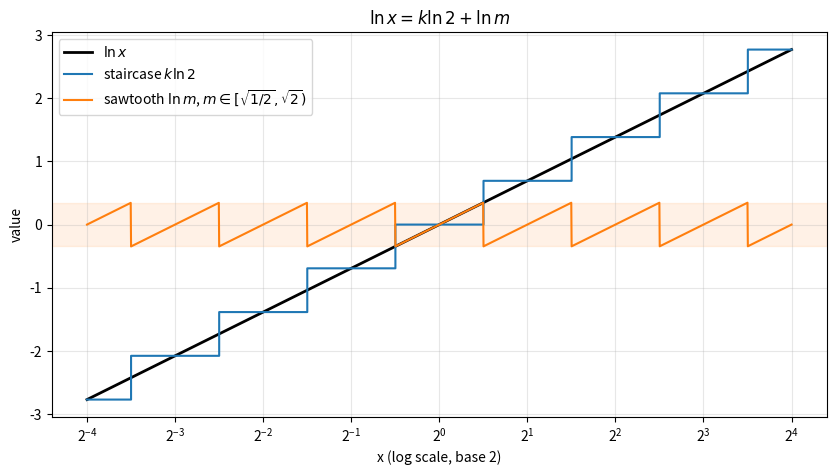
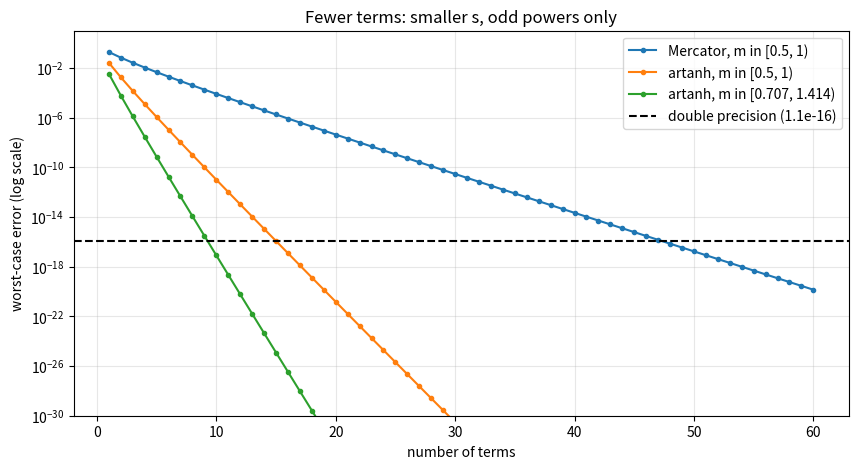
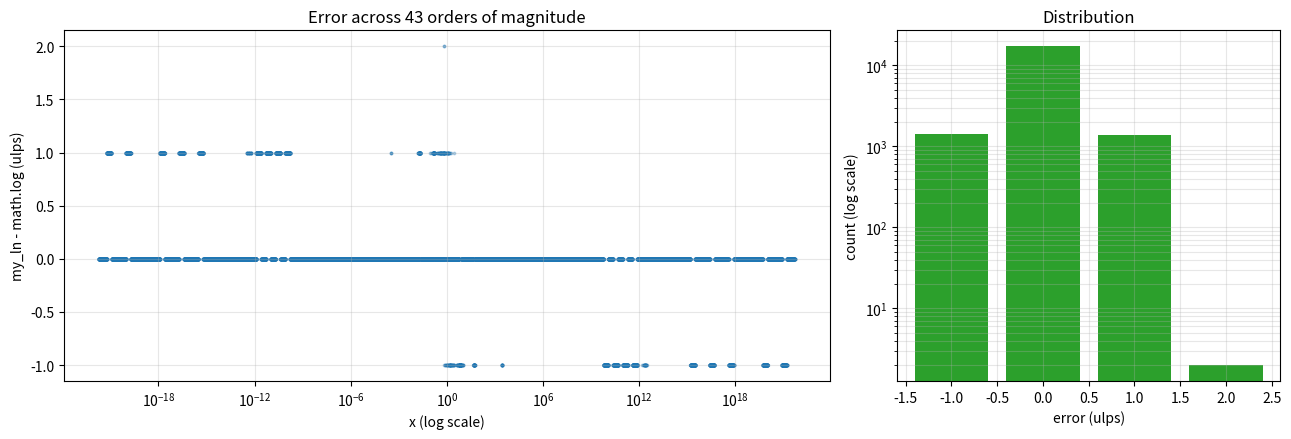

Python code for these plots, in order:
import math

SQRT_HALF = math.sqrt(0.5)


def reduce_range(x):
    m, k = math.frexp(x)              # 0.5 <= m < 1
    if m < SQRT_HALF:
        m, k = 2 * m, k - 1
    return m, k


print("       x            frexp          centred m      k")
for x in [10, 0.1, 1.0, 1e-300, 1e300, 2**0.5, 5e-324]:
    centred_m, k = reduce_range(x)
    print(f"{x:>10.4g}   {str(math.frexp(x)):>28}   {centred_m:.6f}  {k:>6}")

import math
from decimal import Decimal, getcontext

getcontext().prec = 40


def ln_two_series(terms):
    s = Decimal(1) / 3
    total = Decimal(0)
    for n in range(terms):
        total += s ** (2 * n + 1) / (2 * n + 1)
    return 2 * total


for terms in [5, 10, 20, 40]:
    print(f"{terms:>2} terms: {ln_two_series(terms)}")
print("decimal ln(2): ", Decimal(2).ln())
print("as a float equals math.log(2):", float(ln_two_series(40)) == math.log(2))

import math
from decimal import Decimal, getcontext

getcontext().prec = 40
LN2 = float(Decimal(2).ln())          # precomputed once, to 40 digits, then rounded to a float
SQRT_HALF = math.sqrt(0.5)


def reduce_range(x):
    # x = m * 2**k with sqrt(1/2) <= m < sqrt(2)
    m, k = math.frexp(x)              # 0.5 <= m < 1
    if m < SQRT_HALF:
        m, k = 2 * m, k - 1
    return m, k


def artanh_tail(s_squared, terms):
    # 1/3 + s^2/5 + s^4/7 + ... evaluated by Horner's rule
    total = 0.0
    for n in reversed(range(1, terms)):
        total = total * s_squared + 1 / (2 * n + 1)
    return total


def my_ln(x, terms=11):
    if x <= 0:
        raise ValueError("ln needs x > 0")
    m, k = reduce_range(x)
    s = (m - 1) / (m + 1)
    s_squared = s * s
    ln_m = 2 * s + 2 * s * s_squared * artanh_tail(s_squared, terms)
    return k * LN2 + ln_m


for x in [10, 0.1, 2, 1e-300, 1e300, 3.14159, 1.0000001]:
    print(f"x = {x!r:<10}  my_ln = {my_ln(x): .16f}   math.log = {math.log(x): .16f}")

import math
from decimal import Decimal, getcontext

getcontext().prec = 40
LN2 = float(Decimal(2).ln())          # precomputed once, to 40 digits, then rounded to a float
SQRT_HALF = math.sqrt(0.5)


def reduce_range(x):
    # x = m * 2**k with sqrt(1/2) <= m < sqrt(2)
    m, k = math.frexp(x)              # 0.5 <= m < 1
    if m < SQRT_HALF:
        m, k = 2 * m, k - 1
    return m, k


def artanh_tail(s_squared, terms):
    # 1/3 + s^2/5 + s^4/7 + ... evaluated by Horner's rule
    total = 0.0
    for n in reversed(range(1, terms)):
        total = total * s_squared + 1 / (2 * n + 1)
    return total


def my_ln(x, terms=11):
    if x <= 0:
        raise ValueError("ln needs x > 0")
    m, k = reduce_range(x)
    s = (m - 1) / (m + 1)
    s_squared = s * s
    ln_m = 2 * s + 2 * s * s_squared * artanh_tail(s_squared, terms)
    return k * LN2 + ln_m

import numpy as np

rng = np.random.default_rng(seed=0)
test_points = np.exp(rng.uniform(-50, 50, size=100_000))
ulp_errors = np.array([abs(my_ln(x) - math.log(x)) / np.spacing(abs(math.log(x))) for x in test_points])

print("largest error:            ", ulp_errors.max(), "ulps")
print("identical to math.log:    ", f"{np.mean(ulp_errors == 0):.1%}")
print("within 1 ulp of math.log: ", f"{np.mean(ulp_errors <= 1):.3%}")

import math
from decimal import Decimal, getcontext

getcontext().prec = 40
LN2 = float(Decimal(2).ln())          # precomputed once, to 40 digits, then rounded to a float
SQRT_HALF = math.sqrt(0.5)


def reduce_range(x):
    # x = m * 2**k with sqrt(1/2) <= m < sqrt(2)
    m, k = math.frexp(x)              # 0.5 <= m < 1
    if m < SQRT_HALF:
        m, k = 2 * m, k - 1
    return m, k


def artanh_tail(s_squared, terms):
    # 1/3 + s^2/5 + s^4/7 + ... evaluated by Horner's rule
    total = 0.0
    for n in reversed(range(1, terms)):
        total = total * s_squared + 1 / (2 * n + 1)
    return total


def my_ln(x, terms=11):
    if x <= 0:
        raise ValueError("ln needs x > 0")
    m, k = reduce_range(x)
    s = (m - 1) / (m + 1)
    s_squared = s * s
    ln_m = 2 * s + 2 * s * s_squared * artanh_tail(s_squared, terms)
    return k * LN2 + ln_m


LN10 = float(Decimal(10).ln())


def my_log10(x):
    return my_ln(x) / LN10


def my_log2(x):
    m, k = reduce_range(x)
    return k + my_ln(m) / LN2


for x in [1000, 2**20, 0.001, 7]:
    print(f"x = {x:<8}  log10: {my_log10(x)!r:<20} math.log10: {math.log10(x)!r:<20} log2: {my_log2(x)!r:<20} math.log2: {math.log2(x)!r}")
print()
print("math.log(1000, 10) =", repr(math.log(1000, 10)))

from decimal import Decimal, getcontext

getcontext().prec = 60


def agm(a, b, show=False):
    for step in range(1, 40):
        a, b = (a + b) / 2, (a * b).sqrt()
        if show:
            print(f"  step {step:>2}: a - b = {abs(a - b):.2e}")
        if abs(a - b) < Decimal(10) ** -55:
            break
    return a


def gauss_legendre_pi():
    a, b, t, p = Decimal(1), 1 / Decimal(2).sqrt(), Decimal(1) / 4, Decimal(1)
    for _ in range(8):
        a_next = (a + b) / 2
        b = (a * b).sqrt()
        t -= p * (a - a_next) ** 2
        a, p = a_next, 2 * p
    return (a + b) ** 2 / (4 * t)


pi = gauss_legendre_pi()
M = 100
print("AGM(1, 4 / 2^100):")
agm_value = agm(Decimal(1), Decimal(4) / Decimal(2) ** M, show=True)
ln_two_agm = pi / (2 * agm_value) / M

print("ln 2 by AGM :", str(ln_two_agm)[:52])
print("decimal ln 2:", str(Decimal(2).ln())[:52])
print("difference  :", f"{abs(ln_two_agm - Decimal(2).ln()):.1e}")

import math

for n in [1000, 2**60 - 1, 2**60, 3**200]:
    exact_floor = n.bit_length() - 1
    float_floor = math.floor(math.log2(n))
    print(f"bit_length - 1 = {exact_floor:>4}   floor(math.log2(n)) = {float_floor:>4}   n = {str(n)[:20]}{'...' if len(str(n)) > 20 else ''}")

print()
print("math.log works on integers beyond the float range:", math.log(10**400), " (400 ln 10 =", 400 * math.log(10), ")")

import math
from decimal import Decimal, getcontext

getcontext().prec = 40
LN2 = float(Decimal(2).ln())          # precomputed once, to 40 digits, then rounded to a float
SQRT_HALF = math.sqrt(0.5)


def reduce_range(x):
    # x = m * 2**k with sqrt(1/2) <= m < sqrt(2)
    m, k = math.frexp(x)              # 0.5 <= m < 1
    if m < SQRT_HALF:
        m, k = 2 * m, k - 1
    return m, k


def artanh_tail(s_squared, terms):
    # 1/3 + s^2/5 + s^4/7 + ... evaluated by Horner's rule
    total = 0.0
    for n in reversed(range(1, terms)):
        total = total * s_squared + 1 / (2 * n + 1)
    return total


def my_ln(x, terms=11):
    if x <= 0:
        raise ValueError("ln needs x > 0")
    m, k = reduce_range(x)
    s = (m - 1) / (m + 1)
    s_squared = s * s
    ln_m = 2 * s + 2 * s * s_squared * artanh_tail(s_squared, terms)
    return k * LN2 + ln_m

import matplotlib.pyplot as plt
import numpy as np

x_values = np.geomspace(2**-4, 2**4, 2000)
reduced = [reduce_range(x) for x in x_values]
k_values = np.array([k for m, k in reduced])
ln_m_values = np.array([math.log(m) for m, k in reduced])

fig, ax = plt.subplots(figsize=(10, 5))
ax.plot(x_values, np.log(x_values), color="black", linewidth=2, label=r"$\ln x$")
ax.step(x_values, k_values * LN2, where="post", color="tab:blue", label=r"staircase $k \ln 2$")
ax.plot(x_values, ln_m_values, color="tab:orange", label=r"sawtooth $\ln m$, $m \in [\sqrt{1/2}, \sqrt{2})$")
ax.axhspan(-0.347, 0.347, color="tab:orange", alpha=0.1)
ax.set_xscale("log", base=2)
ax.set_xlabel("x (log scale, base 2)")
ax.set_ylabel("value")
ax.set_title(r"$\ln x = k \ln 2 + \ln m$")
ax.grid(True, which="both", alpha=0.3)
ax.legend(loc="upper left")
plt.show()

import math

import matplotlib.pyplot as plt
import numpy as np
from decimal import Decimal, getcontext

getcontext().prec = 50
term_counts = np.arange(1, 61)


def mercator_error(f, terms):
    partial = sum(Decimal(-1) ** (n + 1) * Decimal(f) ** n / n for n in range(1, terms + 1))
    return float(abs(partial - (1 + Decimal(f)).ln()))


def artanh_error(s, terms):
    partial = 2 * sum(Decimal(s) ** (2 * n + 1) / (2 * n + 1) for n in range(terms))
    m = (1 + Decimal(s)) / (1 - Decimal(s))
    return float(abs(partial - m.ln()))


worst_centred_s = 3 - 2 * Decimal(2).sqrt()
curves = {
    "Mercator, m in [0.5, 1)": [mercator_error(-0.5, n) for n in term_counts],
    "artanh, m in [0.5, 1)": [artanh_error(-Decimal(1) / 3, n) for n in term_counts],
    "artanh, m in [0.707, 1.414)": [artanh_error(worst_centred_s, n) for n in term_counts],
}

fig, ax = plt.subplots(figsize=(10, 5))
for label, errors in curves.items():
    ax.semilogy(term_counts, errors, "o-", markersize=3, label=label)
ax.axhline(2.0**-53, color="black", linestyle="--", label="double precision (1.1e-16)")
ax.set_xlabel("number of terms")
ax.set_ylabel("worst-case error (log scale)")
ax.set_ylim(1e-30, 10)          # below this the 50-digit reference itself runs out of digits
ax.set_title("Fewer terms: smaller s, odd powers only")
ax.grid(True, which="both", alpha=0.3)
ax.legend()
plt.show()

for label, errors in curves.items():
    needed = next(n for n, e in zip(term_counts, errors) if e < 2.0**-53)
    print(f"{label:<30} reaches 1.1e-16 after {needed} terms")

import math
from decimal import Decimal, getcontext

getcontext().prec = 40
LN2 = float(Decimal(2).ln())          # precomputed once, to 40 digits, then rounded to a float
SQRT_HALF = math.sqrt(0.5)


def reduce_range(x):
    # x = m * 2**k with sqrt(1/2) <= m < sqrt(2)
    m, k = math.frexp(x)              # 0.5 <= m < 1
    if m < SQRT_HALF:
        m, k = 2 * m, k - 1
    return m, k


def artanh_tail(s_squared, terms):
    # 1/3 + s^2/5 + s^4/7 + ... evaluated by Horner's rule
    total = 0.0
    for n in reversed(range(1, terms)):
        total = total * s_squared + 1 / (2 * n + 1)
    return total


def my_ln(x, terms=11):
    if x <= 0:
        raise ValueError("ln needs x > 0")
    m, k = reduce_range(x)
    s = (m - 1) / (m + 1)
    s_squared = s * s
    ln_m = 2 * s + 2 * s * s_squared * artanh_tail(s_squared, terms)
    return k * LN2 + ln_m

import matplotlib.pyplot as plt
import numpy as np

rng = np.random.default_rng(seed=0)
test_points = np.exp(rng.uniform(-50, 50, size=20_000))
signed_ulp_errors = np.array([(my_ln(x) - math.log(x)) / np.spacing(abs(math.log(x))) for x in test_points])

fig, (ax_scatter, ax_hist) = plt.subplots(1, 2, figsize=(13, 4.5), gridspec_kw={"width_ratios": [2, 1]})
ax_scatter.scatter(test_points, signed_ulp_errors, s=3, alpha=0.3)
ax_scatter.set_xscale("log")
ax_scatter.set_xlabel("x (log scale)")
ax_scatter.set_ylabel("my_ln - math.log (ulps)")
ax_scatter.set_title("Error across 43 orders of magnitude")
ax_scatter.grid(True, which="both", alpha=0.3)

values, counts = np.unique(np.round(signed_ulp_errors), return_counts=True)
ax_hist.bar(values, counts, color="tab:green")
ax_hist.set_yscale("log")
ax_hist.set_xlabel("error (ulps)")
ax_hist.set_ylabel("count (log scale)")
ax_hist.set_title("Distribution")
ax_hist.grid(True, which="both", alpha=0.3)
plt.tight_layout()
plt.show()

import math
from decimal import Decimal, getcontext

getcontext().prec = 40
LN2 = float(Decimal(2).ln())          # precomputed once, to 40 digits, then rounded to a float
SQRT_HALF = math.sqrt(0.5)


def reduce_range(x):
    # x = m * 2**k with sqrt(1/2) <= m < sqrt(2)
    m, k = math.frexp(x)              # 0.5 <= m < 1
    if m < SQRT_HALF:
        m, k = 2 * m, k - 1
    return m, k


def artanh_tail(s_squared, terms):
    # 1/3 + s^2/5 + s^4/7 + ... evaluated by Horner's rule
    total = 0.0
    for n in reversed(range(1, terms)):
        total = total * s_squared + 1 / (2 * n + 1)
    return total


def my_ln(x, terms=11):
    if x <= 0:
        raise ValueError("ln needs x > 0")
    m, k = reduce_range(x)
    s = (m - 1) / (m + 1)
    s_squared = s * s
    ln_m = 2 * s + 2 * s * s_squared * artanh_tail(s_squared, terms)
    return k * LN2 + ln_m

import random

m, k = reduce_range(100)
print("Ex 1:", math.frexp(100), "->", m, k, " 7 ln2 + ln m =", round(k * math.log(2) + math.log(m), 5), " ln 100 =", round(math.log(100), 5))

s = 0.5 / 2.5
two_terms = 2 * (s + s**3 / 3)
print(f"Ex 2: s = {s}, two terms = {two_terms:.7f}, ln 1.5 = {math.log(1.5):.7f}, error {abs(two_terms - math.log(1.5)):.1e}")
print("Ex 3:", (1000).bit_length(), (1024).bit_length(), "->", (1000).bit_length() - 1, (1024).bit_length() - 1)

getcontext().prec = 50


def artanh_partial(s, terms):
    s = Decimal(s)
    return 2 * sum(s ** (2 * n + 1) / (2 * n + 1) for n in range(terms))


worst_s = 3 - 2 * Decimal(2).sqrt()
exact = ((1 + worst_s) / (1 - worst_s)).ln()
print("Ex 4: terms needed at s = 0.1716:", next(n for n in range(1, 40) if abs(artanh_partial(worst_s, n) - exact) < Decimal(2) ** -53))
print("Ex 5: terms for ln 2 = 2 artanh(1/3):", next(n for n in range(1, 40) if abs(artanh_partial(Decimal(1) / 3, n) - Decimal(2).ln()) < Decimal(2) ** -53))


def my_log2(x):
    m, k = reduce_range(x)
    return k + my_ln(m) / LN2


print("Ex 6: my_log2(2**k) == k for all k in -1000..1000:", all(my_log2(2.0**k) == k for k in range(-1000, 1001)))
print("Ex 7: terms needed at s = -1/3:", next(n for n in range(1, 40) if abs(artanh_partial(-Decimal(1) / 3, n) - Decimal("0.5").ln()) < Decimal(2) ** -53))


def float_agm(a, b):
    for _ in range(30):
        a, b = (a + b) / 2, math.sqrt(a * b)
    return a


for M in [10, 20, 30, 40]:
    s = 10 * 2.0**M
    estimate = math.pi / (2 * float_agm(1.0, 4 / s)) - M * math.log(2)
    print(f"Ex 8: M = {M}: error {abs(estimate - math.log(10)):.1e}")


def decimal_digits(n):
    estimate = math.floor((n.bit_length() - 1) * math.log10(2)) + 1
    return estimate + 1 if n >= 10**estimate else estimate


random.seed(4)
tests = [random.randrange(1, 10 ** random.randint(1, 1000)) for _ in range(2000)] + [10**j for j in range(300)] + [10**j - 1 for j in range(1, 300)]
print("Ex 9: all agree with len(str(n)):", all(decimal_digits(n) == len(str(n)) for n in tests))
